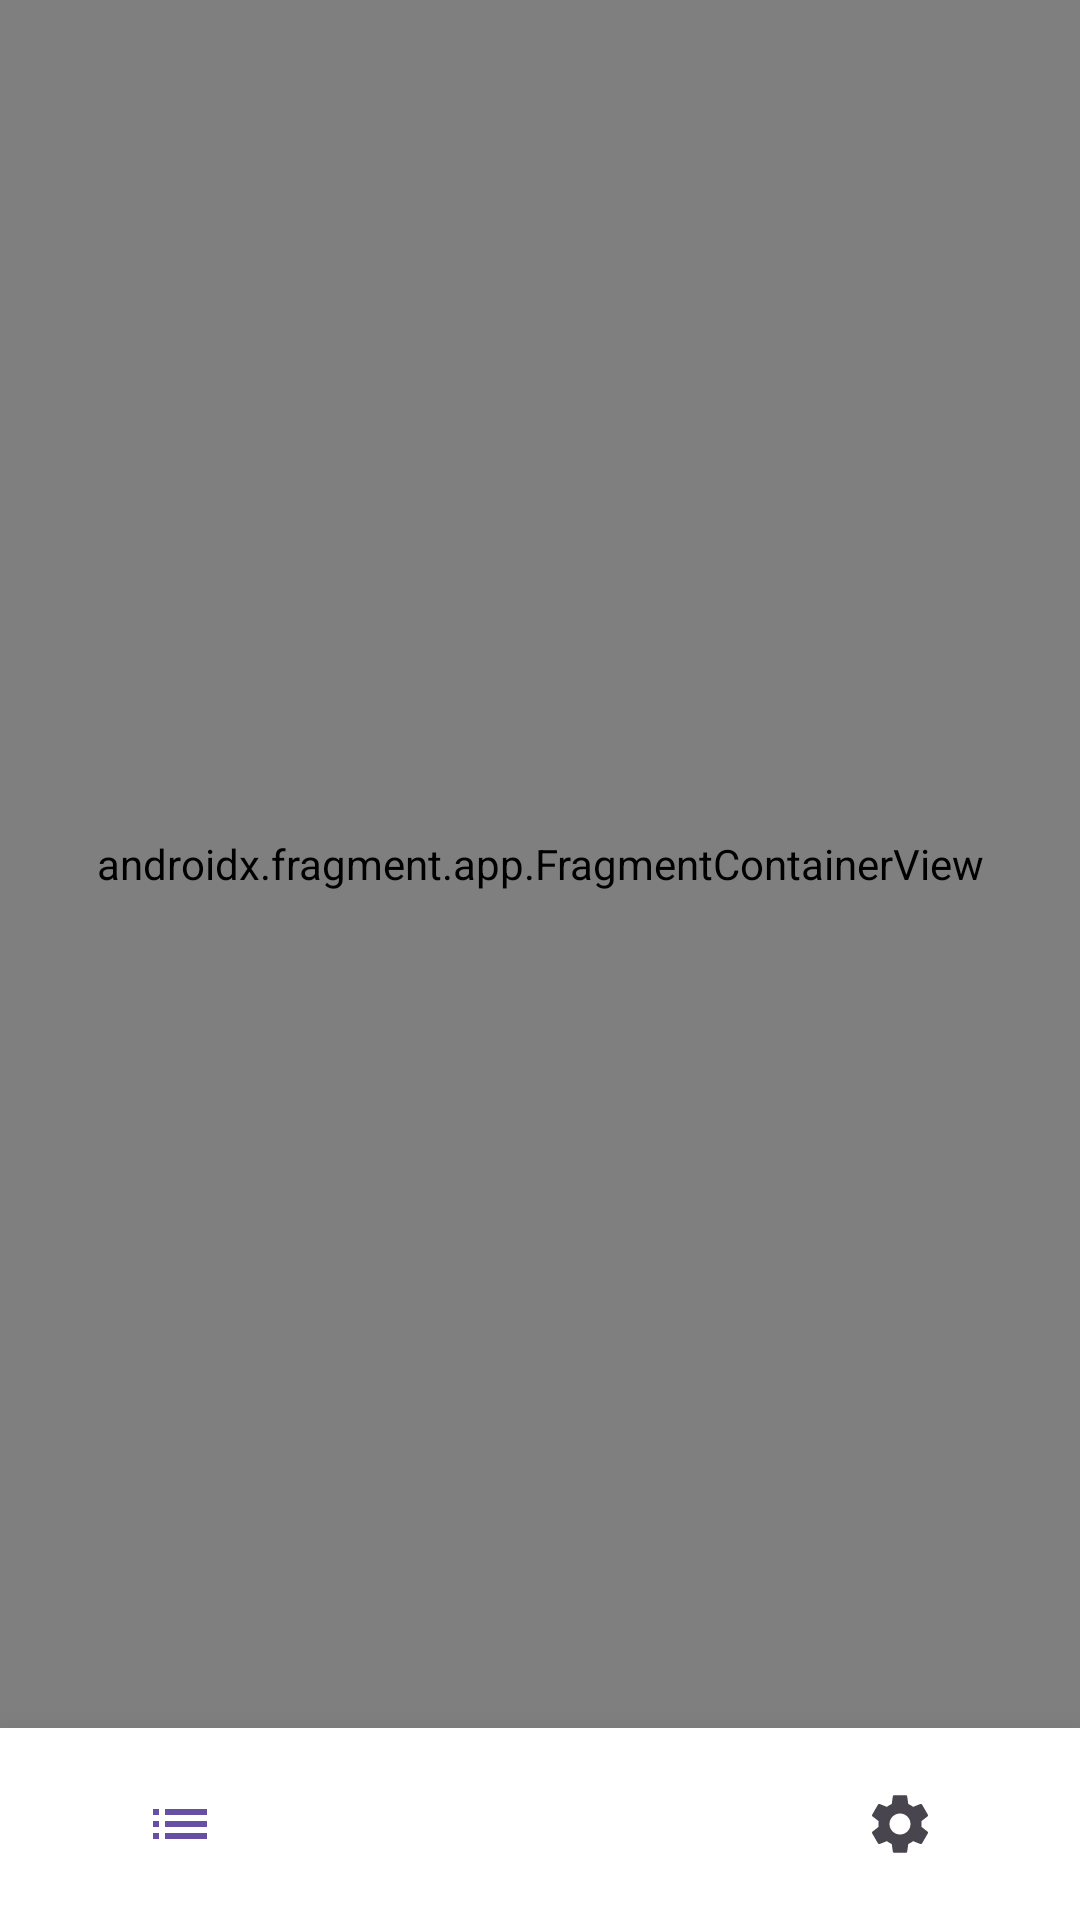

This screen was rendered from an Android layout file. Write that file and the resources it references.
<!-- AndroidManifest.xml: activity theme Theme.GeoTask -->
<!-- res/layout/activity_main.xml -->
<?xml version="1.0" encoding="utf-8"?>
<androidx.constraintlayout.widget.ConstraintLayout
    xmlns:android="http://schemas.android.com/apk/res/android"
    xmlns:app="http://schemas.android.com/apk/res-auto"
    android:layout_width="match_parent"
    android:layout_height="match_parent">

    
    <androidx.fragment.app.FragmentContainerView
        android:id="@+id/nav_host_fragment"
        android:name="androidx.navigation.fragment.NavHostFragment"
        android:layout_width="0dp"
        android:layout_height="0dp"
        app:defaultNavHost="true"
        app:navGraph="@navigation/nav_graph"
        app:layout_constraintTop_toTopOf="parent"
        app:layout_constraintBottom_toTopOf="@+id/xrNavBar"
        app:layout_constraintStart_toStartOf="parent"
        app:layout_constraintEnd_toEndOf="parent" />

    
    <include
        android:id="@+id/xrNavBar"
        layout="@layout/layout_bottom_nav"
        android:layout_width="0dp"
        android:layout_height="64dp"
        app:layout_constraintBottom_toBottomOf="parent"
        app:layout_constraintStart_toStartOf="parent"
        app:layout_constraintEnd_toEndOf="parent" />

</androidx.constraintlayout.widget.ConstraintLayout>
<!-- res/layout/layout_bottom_nav.xml (included above) -->
<?xml version="1.0" encoding="utf-8"?>
<com.google.android.material.bottomnavigation.BottomNavigationView
    xmlns:android="http://schemas.android.com/apk/res/android"
    xmlns:app="http://schemas.android.com/apk/res-auto"
    android:layout_width="match_parent"
    android:layout_height="64dp"
    android:background="#FFFFFF"
    android:elevation="16dp"

    app:menu="@menu/menu_xr_nav"

    app:itemIconTint="@color/selector_nav_icon"

    app:itemActiveIndicatorStyle="@null"

    app:labelVisibilityMode="unlabeled"
    app:itemIconSize="24dp" />
<!-- resources referenced by this layout -->
<resources>
  <style name="Theme.GeoTask" parent="Theme.MaterialComponents.DayNight.NoActionBar" />
</resources>
